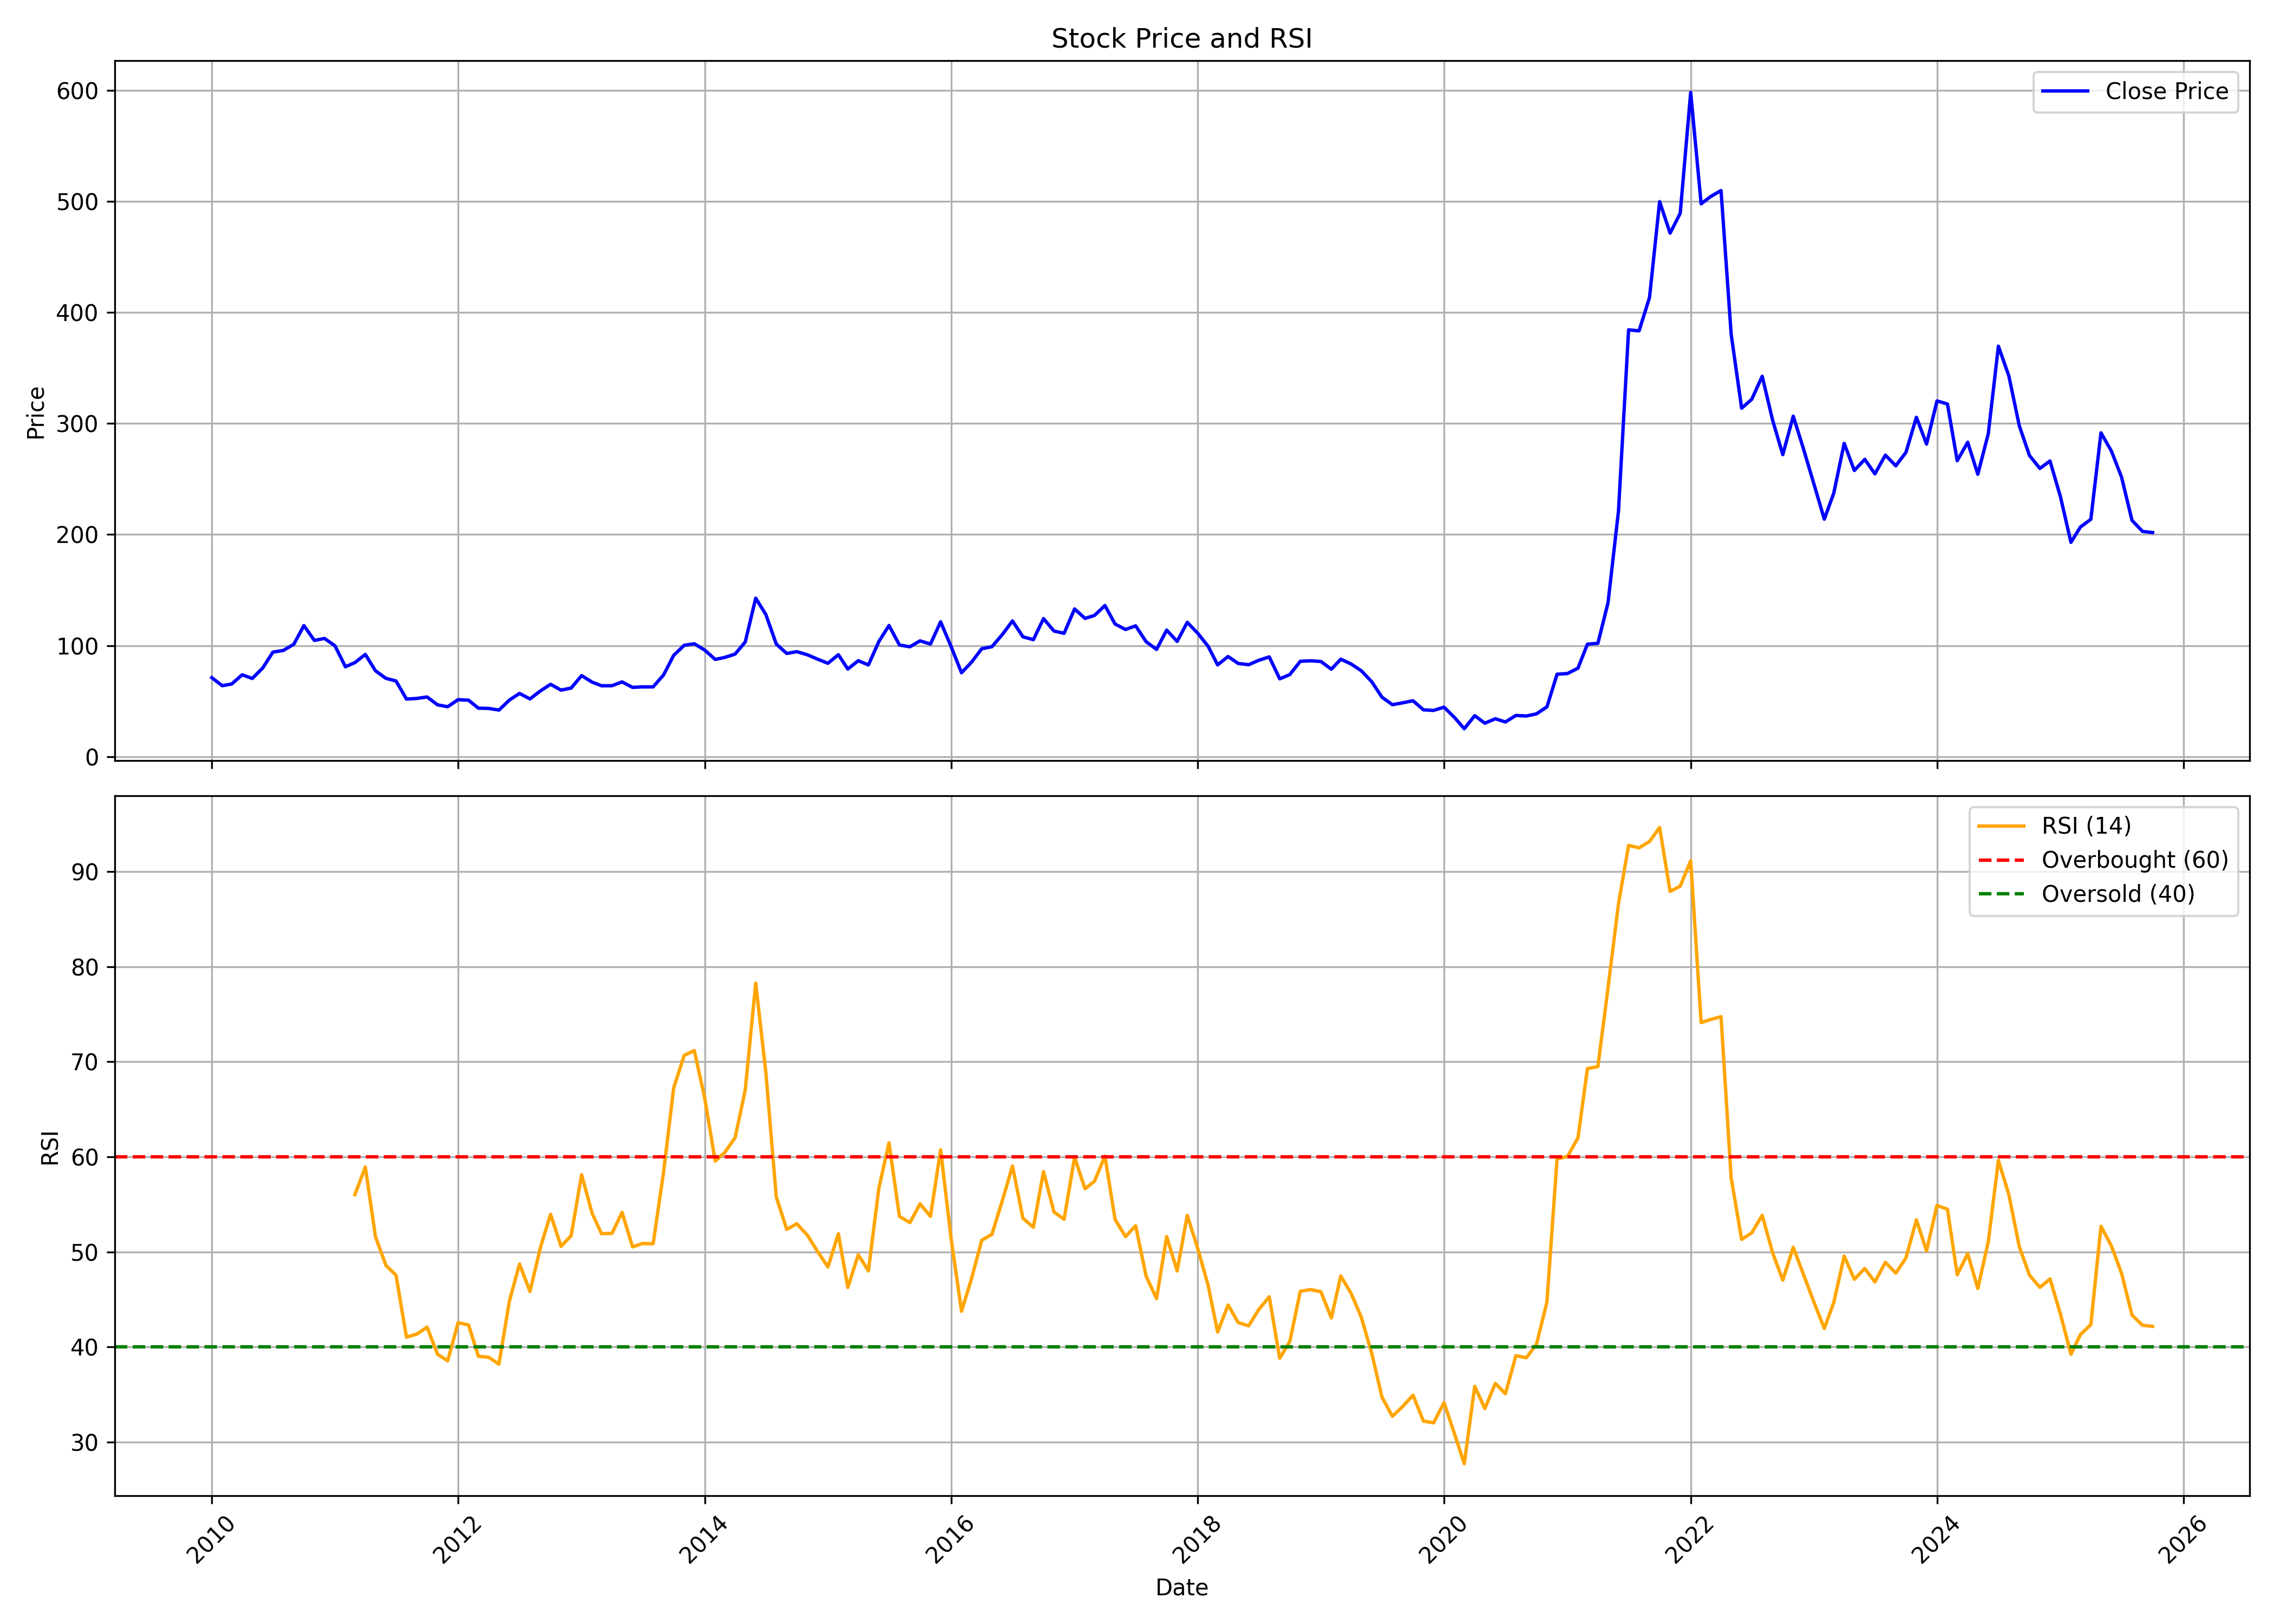

Data behind this chart, as committed beside it:
, date, symbol, open, high, low, close, volume, rsi
0, 2010-01-01, NAHARSPING, 66.01, 83.27, 66.01, 71.21, 542555, 
1, 2010-02-01, NAHARSPING, 70.61, 72.45, 62.32, 63.95, 283894, 
2, 2010-03-01, NAHARSPING, 63.95, 69.53, 61.08, 65.5, 348270, 
3, 2010-04-01, NAHARSPING, 64.72, 81.46, 64.72, 73.78, 808027, 
4, 2010-05-01, NAHARSPING, 74.68, 74.68, 61.94, 70.48, 582462, 
5, 2010-06-01, NAHARSPING, 67.04, 81.21, 61.81, 79.92, 600113, 
6, 2010-07-01, NAHARSPING, 77.26, 100.2, 77.26, 94.17, 2381189, 
7, 2010-08-01, NAHARSPING, 100.3, 106.2, 90.99, 95.71, 900426, 
8, 2010-09-01, NAHARSPING, 97.47, 120.2, 95.59, 101.3, 1348172, 
9, 2010-10-01, NAHARSPING, 102.6, 124.3, 100.8, 118.1, 1746063, 
10, 2010-11-01, NAHARSPING, 121.7, 139.1, 97.37, 104.7, 1281778, 
11, 2010-12-01, NAHARSPING, 106.1, 125.6, 83.46, 106.5, 587798, 
12, 2011-01-01, NAHARSPING, 108.6, 119.8, 83.46, 99.89, 2315461, 
13, 2011-02-01, NAHARSPING, 99.2, 103.4, 79.33, 81.03, 756157, 
14, 2011-03-01, NAHARSPING, 80.85, 86.68, 69.64, 84.72, 461566, 56.02
15, 2011-04-01, NAHARSPING, 83.55, 113, 83.55, 92.11, 823759, 58.93
16, 2011-05-01, NAHARSPING, 93.02, 94.33, 72.98, 77.42, 331220, 51.61
17, 2011-06-01, NAHARSPING, 79.46, 80.76, 64.33, 70.59, 247377, 48.6
18, 2011-07-01, NAHARSPING, 71.72, 74.24, 67.55, 68.2, 299398, 47.55
19, 2011-08-01, NAHARSPING, 70.38, 70.38, 46.56, 51.9, 330790, 41.04
20, 2011-09-01, NAHARSPING, 51.9, 60.68, 50.55, 52.51, 167100, 41.37
21, 2011-10-01, NAHARSPING, 54.75, 60.14, 52.15, 53.81, 100292, 42.1
22, 2011-11-01, NAHARSPING, 53.27, 55.07, 41.96, 46.77, 138390, 39.25
23, 2011-12-01, NAHARSPING, 47.12, 50.27, 40.39, 45.01, 326870, 38.55
24, 2012-01-01, NAHARSPING, 45.06, 54.66, 45.06, 51.39, 294523, 42.55
25, 2012-02-01, NAHARSPING, 52.06, 60.81, 47.35, 50.89, 290110, 42.32
26, 2012-03-01, NAHARSPING, 51.16, 52.96, 43.17, 43.76, 192460, 39.04
27, 2012-04-01, NAHARSPING, 44.21, 45.15, 42.23, 43.49, 340127, 38.92
28, 2012-05-01, NAHARSPING, 43.62, 47.03, 40.48, 42.01, 172720, 38.21
29, 2012-06-01, NAHARSPING, 42.28, 52.69, 40.44, 51.03, 346962, 44.82
30, 2012-07-01, NAHARSPING, 51.16, 58.34, 49.5, 57, 372122, 48.73
31, 2012-08-01, NAHARSPING, 61.67, 71.27, 45.51, 52.06, 259429, 45.84
32, 2012-09-01, NAHARSPING, 53.18, 64.63, 41.29, 59.29, 379004, 50.48
33, 2012-10-01, NAHARSPING, 58.93, 70.73, 49.41, 65.21, 413659, 53.96
34, 2012-11-01, NAHARSPING, 58.97, 71.81, 58.84, 60, 269573, 50.59
35, 2012-12-01, NAHARSPING, 60.77, 65.52, 59.33, 61.8, 322218, 51.71
36, 2013-01-01, NAHARSPING, 62.83, 80.78, 62.47, 73.06, 647386, 58.11
37, 2013-02-01, NAHARSPING, 74.46, 81.41, 64.22, 67.19, 490804, 54.08
38, 2013-03-01, NAHARSPING, 67.95, 77.96, 60.41, 63.91, 394630, 51.92
39, 2013-04-01, NAHARSPING, 63.73, 71.36, 58.93, 63.95, 182646, 51.95
40, 2013-05-01, NAHARSPING, 63.95, 74.86, 63.95, 67.37, 513516, 54.16
41, 2013-06-01, NAHARSPING, 66.42, 68.94, 60.27, 62.43, 144883, 50.54
42, 2013-07-01, NAHARSPING, 62.92, 77.19, 60.99, 62.92, 389621, 50.89
43, 2013-08-01, NAHARSPING, 63.06, 66.87, 57.49, 62.88, 275729, 50.85
44, 2013-09-01, NAHARSPING, 64.54, 76.25, 62.47, 73.69, 329732, 58.41
45, 2013-10-01, NAHARSPING, 74.35, 94.89, 71.89, 91.34, 613266, 67.26
46, 2013-11-01, NAHARSPING, 90.93, 108, 88.25, 100.3, 1073886, 70.67
47, 2013-12-01, NAHARSPING, 99.61, 109.4, 96.34, 101.7, 930188, 71.17
48, 2014-01-01, NAHARSPING, 101, 117.4, 89.52, 95.98, 1186149, 66.15
49, 2014-02-01, NAHARSPING, 97.16, 101.6, 83.03, 87.62, 722137, 59.55
50, 2014-03-01, NAHARSPING, 87.98, 94.52, 83.8, 89.39, 817177, 60.45
51, 2014-04-01, NAHARSPING, 90.89, 104, 88.8, 92.43, 926618, 62.02
52, 2014-05-01, NAHARSPING, 92.43, 113.5, 89.98, 103.3, 1358895, 67.03
53, 2014-06-01, NAHARSPING, 105.8, 161, 104.5, 142.7, 5962153, 78.26
54, 2014-07-01, NAHARSPING, 139.1, 149.9, 120.2, 128.1, 577686, 68.89
55, 2014-08-01, NAHARSPING, 126.1, 133.7, 94.66, 101.4, 897435, 55.77
56, 2014-09-01, NAHARSPING, 100.4, 107.7, 88.16, 92.98, 1061849, 52.37
57, 2014-10-01, NAHARSPING, 92.71, 97.71, 81.93, 94.59, 435521, 52.96
58, 2014-11-01, NAHARSPING, 98.03, 105.9, 82.53, 91.79, 1096552, 51.76
59, 2014-12-01, NAHARSPING, 91.38, 107.2, 84.46, 87.89, 2109827, 50.07
... 130 more rows
